Run: headless pygame with SDL's dummy video driver; simulated clock (each Clock.tick advances the game by its frame time, no real sleeping); random seed 0; keys injected as events and as key.get_pressed() state; no mouse input.
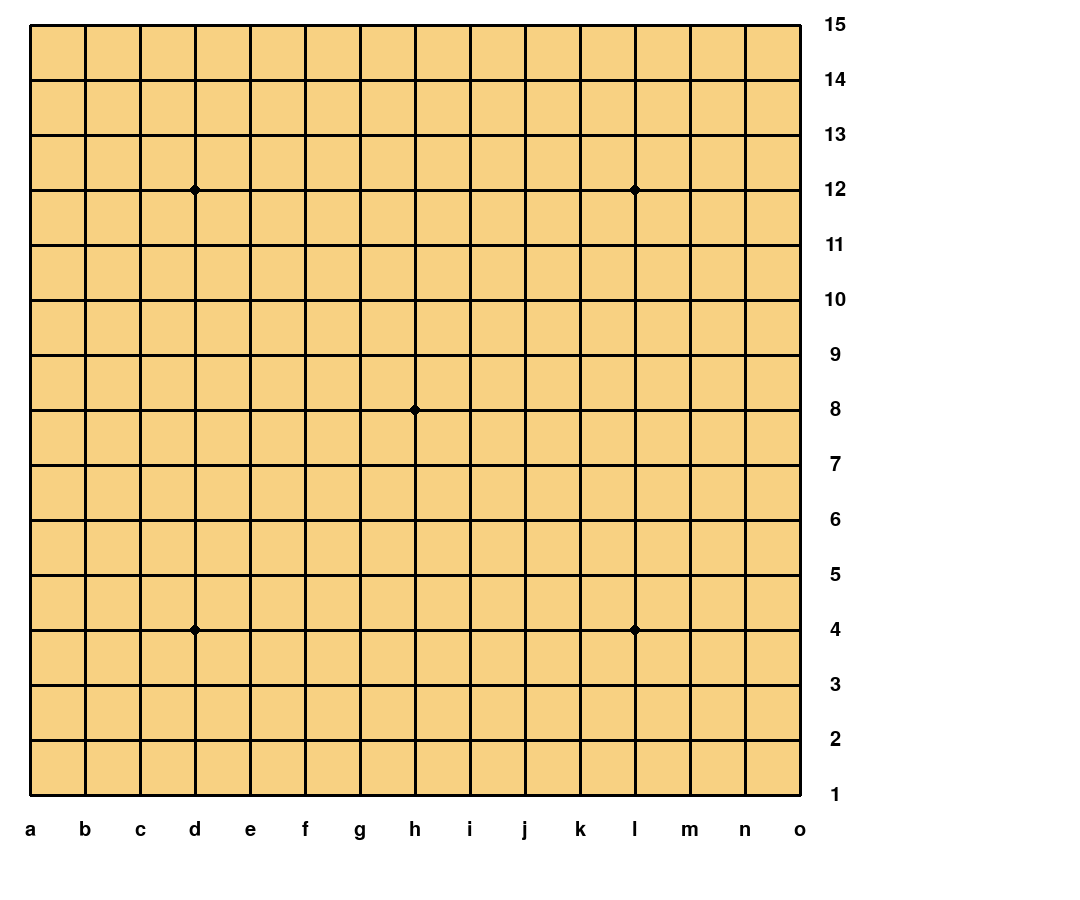
Frame 1 of 4 · flips 1–60 · no input
Frame 2 of 4 · flips 61–180 · tapped SPACE, RETURN · held RIGHT (→), D · screen unchanged from frame 1, image omitted
Frame 3 of 4 · flips 181–300 · held DOWN (↓), S · screen unchanged from frame 2, image omitted
Frame 4 of 4 · flips 301–420 · held LEFT (←), A, UP (↑), W · screen unchanged from frame 3, image omitted

The pygame program that drew these frames:

import sys
import time

import pygame



pygame.init()
pygame.display.set_caption('智能五子棋')
screen = pygame.display.set_mode((1080, 900), pygame.RESIZABLE)
screen.fill((255, 255, 255))

MARGIN = 30
WHITE = (255, 255, 255)
BLACK = (0, 0, 0)
existing_chess = []
letters = ['a', 'b', 'c', 'd', 'e', 'f', 'g', 'h', 'i', 'j', 'k', 'l', 'm', 'n', 'o']
numbers = ['1', '2', '3', '4', '5', '6', '7', '8', '9', '10', '11', '12', '13', '14', '15']
numbers.reverse()


def draw_board(screen: pygame.Surface) -> None:
    """ function draw_board(): `draws` the board """
    """ Let the chessboard's color be orange (this is the background, so it must be blit first) """
    pygame.draw.rect(screen, (248, 209, 130),
                     (MARGIN, 55 - MARGIN, 14 * 55, 15 * 55 - MARGIN - 25))  # I somehow made it!
    """ Draw the board """
    for i in range(1, 16):
        """ The horizontal lines """
        pygame.draw.line(screen, BLACK, (MARGIN, i * 55 - MARGIN), (MARGIN + 14 * 55, i * 55 - MARGIN), width=3)
        """ The vertical lines """
        pygame.draw.line(screen, BLACK, (MARGIN + (i - 1) * 55, 55 - MARGIN), (MARGIN + (i - 1) * 55, 15 * 55 - MARGIN),
                         width=3)
    """ Add the texts """
    font = pygame.font.SysFont('Arial', 30)
    """ Render a ~ o on the screen (horizontal) """
    for x in range(15):
        foreach = font.render(letters[x], True, BLACK)
        pos = foreach.get_rect()
        pos.center = (MARGIN + x * 55, 16 * 55 - MARGIN - 20)
        screen.blit(foreach, pos)
    """ Now render 1 ~ 15 on the screen (vertical) """
    for y in range(15):
        foreach = font.render(numbers[y], True, BLACK)
        pos = foreach.get_rect()
        pos.center = (MARGIN + 15 * 55 - 20, (y + 1) * 55 - MARGIN)
        screen.blit(foreach, pos)
    """ Add the dots at d12 l12 d4 l4 h8 """
    pygame.draw.circle(screen, BLACK, (MARGIN + 3 * 55, 4 * 55 - MARGIN), 5, 0)
    pygame.draw.circle(screen, BLACK, (MARGIN + 11 * 55, 4 * 55 - MARGIN), 5, 0)
    pygame.draw.circle(screen, BLACK, (MARGIN + 3 * 55, 12 * 55 - MARGIN), 5, 0)
    pygame.draw.circle(screen, BLACK, (MARGIN + 11 * 55, 12 * 55 - MARGIN), 5, 0)
    pygame.draw.circle(screen, BLACK, (MARGIN + 7 * 55, 8 * 55 - MARGIN), 5, 0)
    # print("Draw board complete. display.draw_board()")


def draw_chess(screen: pygame.Surface, position: tuple[int, int], color: str) -> None:
    dest = WHITE if color == "white" else BLACK
    center = (MARGIN + (position[0] - 1) * 55, (16 - position[1]) * 55 - MARGIN)
    pygame.draw.circle(screen, dest, center, 20, 0)
    if [position, color] not in existing_chess:
        existing_chess.append([position, color])


def rerender_all_chess(screen: pygame.Surface) -> None:
    for each in existing_chess:
        draw_chess(screen, each[0], each[1])


def convert_position(compound_expr: str) -> tuple[int, int]:
    """
        function convert_position(): To convert position expr like "d7" into a tuple[int, int] format
        e.g.: draw_chess(screen, convert_position("d7"), "white")
    """
    x = compound_expr[0]
    y = compound_expr[1:]
    return letters.index(x) + 1, int(y)


while True:
    for event in pygame.event.get():
        if event.type == pygame.QUIT:
            pygame.quit()
            quit()
    screen.fill((255, 255, 255))
    draw_board(screen)
    rerender_all_chess(screen)
    pygame.display.flip()
